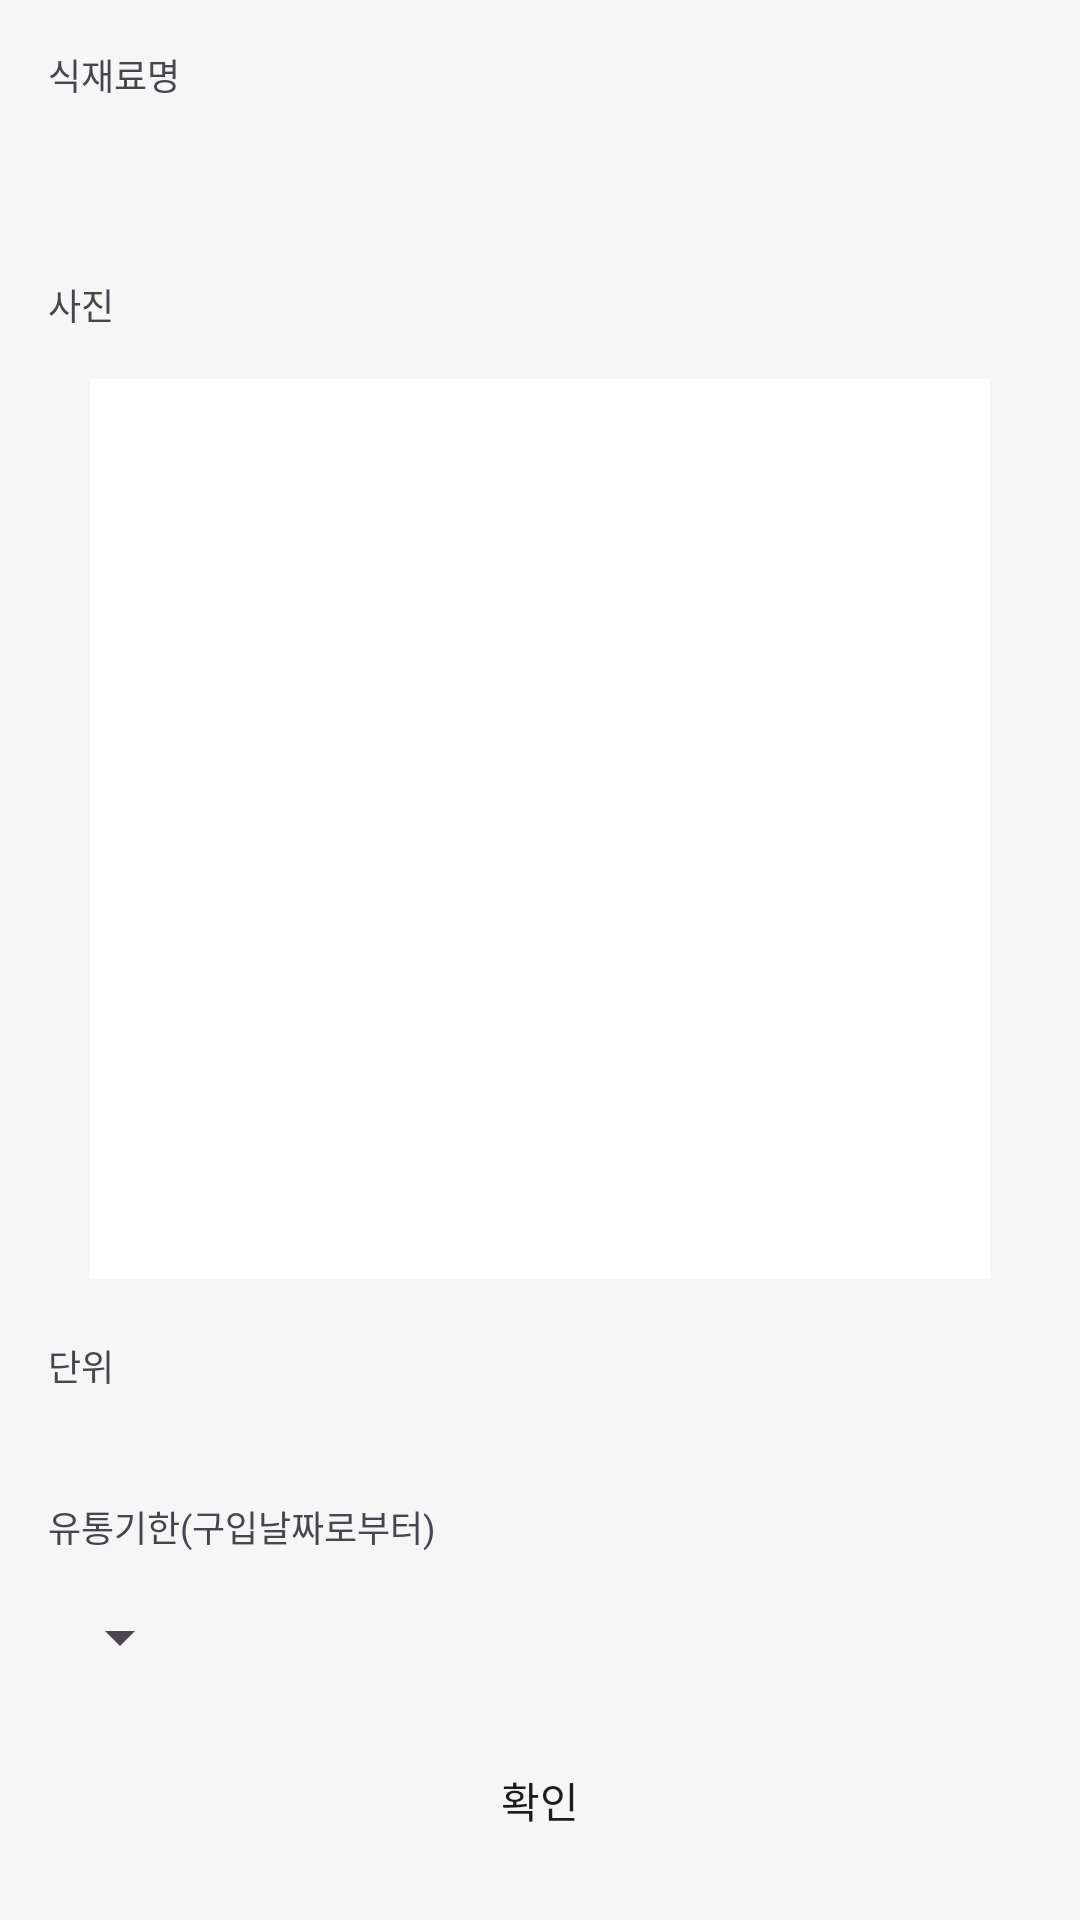

This screen was rendered from an Android layout file. Write that file and the resources it references.
<!-- AndroidManifest.xml: application theme Theme.Referee -->
<!-- res/layout/activity_add_ingredient.xml -->
<?xml version="1.0" encoding="utf-8"?>
<layout xmlns:tools="http://schemas.android.com/tools"
    xmlns:android="http://schemas.android.com/apk/res/android"
    xmlns:app="http://schemas.android.com/apk/res-auto">

    <androidx.constraintlayout.widget.ConstraintLayout
        android:layout_width="match_parent"
        android:layout_height="match_parent"
        android:background="@color/background_gray"
        android:padding="16dp">

        <TextView
            android:id="@+id/tvName"
            android:text="@string/ingredient_add_name"
            app:layout_constraintStart_toStartOf="parent"
            app:layout_constraintTop_toTopOf="parent"
            style="@style/labelTextView" />

        <EditText
            android:id="@+id/etIngredientName"
            style="@style/inputEditText"
            app:layout_constraintEnd_toEndOf="parent"
            app:layout_constraintStart_toStartOf="parent"
            app:layout_constraintTop_toBottomOf="@+id/tvName"
            tools:text="식재료 이름" />

        <TextView
            android:id="@+id/tvImage"
            style="@style/labelTextView"
            android:text="@string/ingredient_add_photo"
            android:layout_marginTop="20dp"
            app:layout_constraintStart_toStartOf="parent"
            app:layout_constraintTop_toBottomOf="@+id/etIngredientName" />

        <ImageView
            android:id="@+id/ivPhoto"
            android:layout_width="300dp"
            android:layout_height="300dp"
            android:layout_marginTop="16dp"
            android:background="@color/white"
            android:scaleType="fitCenter"
            android:src="@drawable/thumbnail_food"
            app:layout_constraintEnd_toEndOf="parent"
            app:layout_constraintStart_toStartOf="parent"
            app:layout_constraintTop_toBottomOf="@+id/tvImage" />

        <TextView
            android:id="@+id/tvUnit"
            style="@style/labelTextView"
            android:layout_marginTop="20dp"
            android:text="@string/ingredient_add_unit"
            app:layout_constraintStart_toStartOf="parent"
            app:layout_constraintTop_toBottomOf="@+id/ivPhoto" />

        <androidx.recyclerview.widget.RecyclerView
            android:id="@+id/rvUnits"
            android:layout_width="match_parent"
            android:layout_height="wrap_content"
            android:orientation="horizontal"
            android:layout_marginTop="16dp"
            tools:visibility="gone"
            tools:listitem="@layout/item_ingredients_unit"
            app:layout_constraintEnd_toEndOf="parent"
            app:layout_constraintStart_toStartOf="parent"
            app:layout_constraintTop_toBottomOf="@+id/tvUnit" />

        <TextView
            android:id="@+id/tvExpiration"
            style="@style/labelTextView"
            android:layout_marginTop="20dp"
            android:text="@string/ingredient_add_expiration_date"
            app:layout_constraintStart_toStartOf="parent"
            app:layout_constraintTop_toBottomOf="@+id/rvUnits" />

        <Spinner
            android:id="@+id/spExpiration"
            android:layout_width="wrap_content"
            android:layout_height="wrap_content"
            android:layout_marginTop="16dp"
            app:layout_constraintStart_toStartOf="parent"
            app:layout_constraintTop_toBottomOf="@+id/tvExpiration" />

        <Button
            android:layout_width="0dp"
            android:layout_height="wrap_content"
            android:background="@drawable/shape_input_background"
            android:backgroundTint="@color/colorPrimary"
            android:textSize="14dp"
            android:text="@string/confirm"
            app:layout_constraintBottom_toBottomOf="parent"
            app:layout_constraintEnd_toEndOf="parent"
            app:layout_constraintStart_toStartOf="parent" />
    </androidx.constraintlayout.widget.ConstraintLayout>
</layout>
<!-- res/layout/item_ingredients_unit.xml (included above) -->
<?xml version="1.0" encoding="utf-8"?>
<layout xmlns:android="http://schemas.android.com/apk/res/android"
    xmlns:app="http://schemas.android.com/apk/res-auto"
    xmlns:tools="http://schemas.android.com/tools">
    <data>
        <variable
            name="unit"
            type="String" />
    </data>
    <androidx.constraintlayout.widget.ConstraintLayout
        android:layout_width="60dp"
        android:layout_height="wrap_content"
        android:padding="14dp"
        android:background="@drawable/shape_ingredient_unit_background">

        <TextView
            android:id="@+id/tvUnitName"
            android:layout_width="match_parent"
            android:layout_height="match_parent"
            android:textSize="14dp"
            android:text='@{unit}'
            android:gravity="center"
            app:layout_constraintEnd_toEndOf="parent"
            app:layout_constraintStart_toStartOf="parent"
            app:layout_constraintTop_toTopOf="parent"
            tools:text="단위" />
    </androidx.constraintlayout.widget.ConstraintLayout>
</layout>
<!-- resources referenced by this layout -->
<resources>
  <color name="background_gray">#F6F6F6</color>
  <color name="colorPrimary">#3C85DF</color>
  <color name="white">#FFFFFFFF</color>
  <!-- drawable shape_ingredient_unit_background (drawable) -->
  <?xml version="1.0" encoding="utf-8"?>
  <shape xmlns:android="http://schemas.android.com/apk/res/android">
  <stroke android:color="@color/colorPrimary" android:width="2dp"/>
      <solid android:color="@color/white"/>
      <corners android:radius="20dp"/>
  </shape>
  <string name="confirm">확인</string>
  <string name="ingredient_add_expiration_date">유통기한(구입날짜로부터)</string>
  <string name="ingredient_add_name">식재료명</string>
  <string name="ingredient_add_photo">사진</string>
  <string name="ingredient_add_unit">단위</string>
  <style name="inputEditText">
          <item name="android:layout_width">match_parent</item>
          <item name="android:layout_height">wrap_content</item>
          <item name="android:layout_marginTop">10dp</item>
          <item name="android:maxLines">1</item>
          <item name="android:textSize">14dp</item>
          <item name="android:padding">5dp</item>
          <item name="android:textColor">@color/black</item>
          <item name="android:background">@drawable/shape_input_background</item>
      </style>
  <style name="labelTextView">
          <item name="android:layout_width">wrap_content</item>
          <item name="android:layout_height">wrap_content</item>
          <item name="android:textSize">12dp</item>
      </style>
  <style name="Theme.Referee" parent="Base.Theme.Referee" />
  <color name="black">#FF000000</color>
  <style name="Base.Theme.Referee" parent="Theme.Material3.Light" />
</resources>
